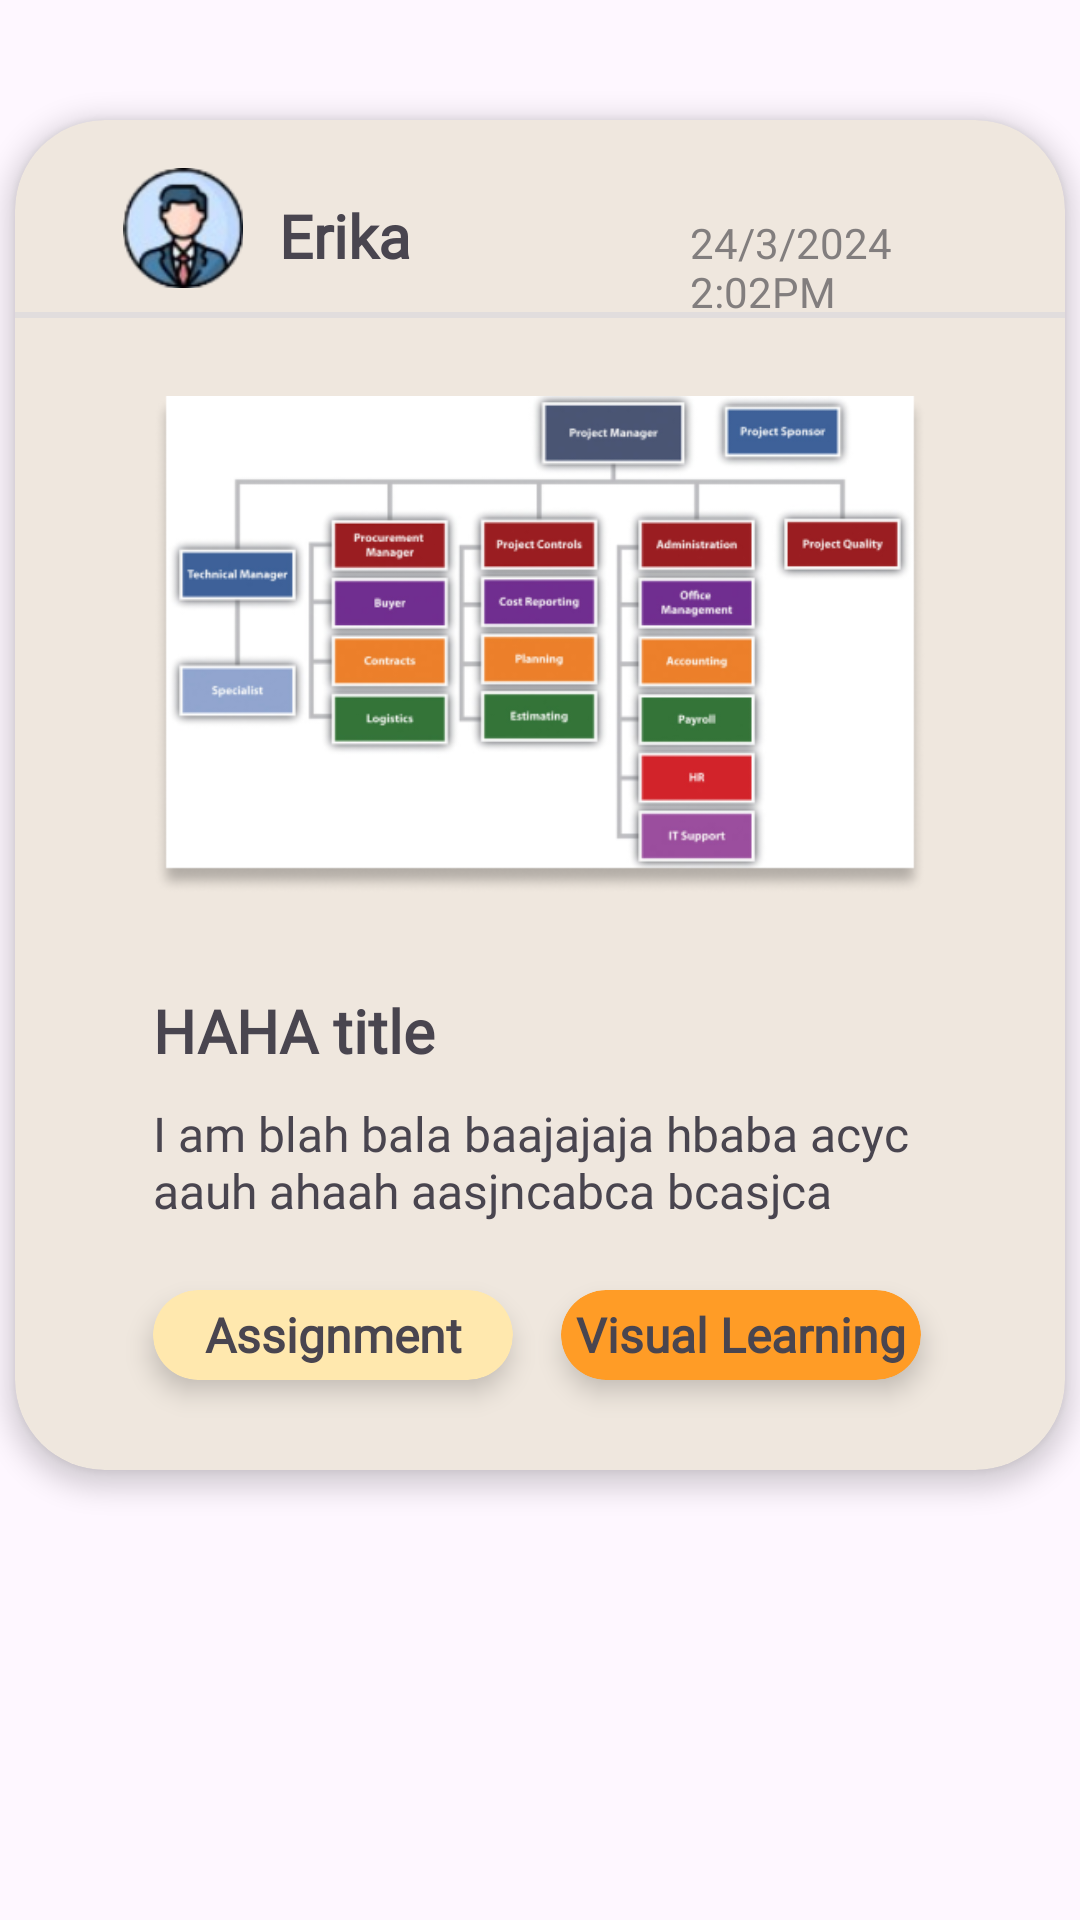

Layout XML and referenced resources for this Android screen:
<!-- AndroidManifest.xml: application theme Theme.H -->
<!-- res/layout/post_holder.xml -->
<?xml version="1.0" encoding="utf-8"?>
<androidx.constraintlayout.widget.ConstraintLayout xmlns:android="http://schemas.android.com/apk/res/android"
    xmlns:app="http://schemas.android.com/apk/res-auto"
    xmlns:tools="http://schemas.android.com/tools"
    android:layout_width="match_parent"
    android:layout_height="wrap_content">

    <androidx.cardview.widget.CardView
        android:layout_width="350dp"
        android:layout_height="450dp"
        android:layout_marginTop="40dp"
        app:cardBackgroundColor="@color/post"
        app:cardCornerRadius="30dp"
        app:cardElevation="5dp"
        app:layout_constraintEnd_toEndOf="parent"
        app:layout_constraintStart_toStartOf="parent"
        app:layout_constraintTop_toTopOf="parent">

        <androidx.constraintlayout.widget.ConstraintLayout
            android:layout_width="match_parent"
            android:layout_height="match_parent">

            <ImageView
                android:id="@+id/imgProfilePostHolder"
                android:layout_width="40dp"
                android:layout_height="40dp"
                android:layout_marginStart="36dp"
                android:layout_marginTop="16dp"
                android:src="@drawable/profile_pic_2"
                app:layout_constraintStart_toStartOf="parent"
                app:layout_constraintTop_toTopOf="parent" />

            <TextView
                android:id="@+id/tvNamePostHolder"
                android:layout_width="103dp"
                android:layout_height="23dp"
                android:layout_marginStart="12dp"
                android:fontFamily="@font/caveat"
                android:text="Erika"
                android:textSize="20sp"
                android:textStyle="bold"
                app:layout_constraintBottom_toBottomOf="@+id/imgProfilePostHolder"
                app:layout_constraintStart_toEndOf="@+id/imgProfilePostHolder"
                app:layout_constraintTop_toTopOf="@+id/imgProfilePostHolder"
                app:layout_constraintVertical_bias="0.529" />

            <TextView
                android:id="@+id/tvDateTimePostHolder"
                android:layout_width="109dp"
                android:layout_height="wrap_content"
                android:layout_marginEnd="16dp"
                android:fontFamily="@font/caveat"
                android:text="24/3/2024  2:02PM"
                android:textColor="@color/sub_text"
                app:layout_constraintBaseline_toBaselineOf="@+id/tvNamePostHolder"
                app:layout_constraintEnd_toEndOf="parent" />

            <View
                android:id="@+id/separatorPostHolder"
                android:layout_width="0dp"
                android:layout_height="2dp"
                android:layout_marginTop="8dp"
                android:background="@color/separator"
                app:layout_constraintEnd_toEndOf="parent"
                app:layout_constraintStart_toStartOf="parent"
                app:layout_constraintTop_toBottomOf="@id/imgProfilePostHolder" />

            <ImageView
                android:id="@+id/imgPostPostHolder"
                android:layout_width="258dp"
                android:layout_height="214dp"
                android:layout_marginTop="2dp"
                android:src="@drawable/post"
                app:layout_constraintEnd_toEndOf="parent"
                app:layout_constraintStart_toStartOf="parent"
                app:layout_constraintTop_toBottomOf="@+id/separatorPostHolder" />

            <TextView
                android:id="@+id/tvPostTitlePostHolder"
                android:layout_width="258dp"
                android:layout_height="wrap_content"
                android:layout_marginTop="8dp"
                android:fontFamily="@font/caveat"
                android:text="HAHA title"
                android:textSize="20sp"
                android:textStyle="bold"
                app:layout_constraintStart_toStartOf="@+id/imgPostPostHolder"
                app:layout_constraintTop_toBottomOf="@+id/imgPostPostHolder" />

            <TextView
                android:id="@+id/tvPostContentPostHolder"
                android:layout_width="258dp"
                android:layout_height="47dp"
                android:layout_marginTop="10dp"
                android:fontFamily="@font/caveat"
                android:text="I am blah bala baajajaja hbaba acyc aauh ahaah aasjncabca bcasjca"
                android:textSize="16sp"
                app:layout_constraintEnd_toEndOf="@+id/imgPostPostHolder"
                app:layout_constraintStart_toStartOf="@+id/imgPostPostHolder"
                app:layout_constraintTop_toBottomOf="@+id/tvPostTitlePostHolder" />

            <androidx.cardview.widget.CardView
                android:id="@+id/cardViewCategoryPostHolder"
                android:layout_width="120dp"
                android:layout_height="30dp"
                android:layout_marginTop="16dp"
                app:cardBackgroundColor="#FFE8AE"
                app:cardCornerRadius="15dp"
                app:cardElevation="5dp"
                app:layout_constraintStart_toStartOf="@+id/tvPostContentPostHolder"
                app:layout_constraintTop_toBottomOf="@+id/tvPostContentPostHolder">

                <TextView
                    android:id="@+id/tvCategoryPostHolder"
                    android:layout_width="match_parent"
                    android:layout_height="match_parent"
                    android:fontFamily="@font/caveat"
                    android:gravity="center_vertical|center_horizontal"
                    android:text="Assignment"
                    android:textSize="16sp"
                    android:textStyle="bold" />

            </androidx.cardview.widget.CardView>

            <androidx.cardview.widget.CardView
                android:id="@+id/cardViewCategory2PostHolder"
                android:layout_width="120dp"
                android:layout_height="30dp"
                android:layout_marginStart="16dp"
                app:cardBackgroundColor="#FF9C26"
                app:cardCornerRadius="15dp"
                app:cardElevation="5dp"
                app:layout_constraintBottom_toBottomOf="@+id/cardViewCategoryPostHolder"
                app:layout_constraintStart_toEndOf="@+id/cardViewCategoryPostHolder"
                app:layout_constraintTop_toTopOf="@+id/cardViewCategoryPostHolder">

                <TextView
                    android:id="@+id/tvCategory2PostHolder"
                    android:layout_width="match_parent"
                    android:layout_height="match_parent"
                    android:fontFamily="@font/caveat"
                    android:gravity="center_vertical|center_horizontal"
                    android:text="Visual Learning"
                    android:textSize="16sp"
                    android:textStyle="bold" />

            </androidx.cardview.widget.CardView>

        </androidx.constraintlayout.widget.ConstraintLayout>
    </androidx.cardview.widget.CardView>

</androidx.constraintlayout.widget.ConstraintLayout>
<!-- resources referenced by this layout -->
<resources>
  <color name="post">#EFE7DE</color>
  <color name="separator">#E1DDDD</color>
  <color name="sub_text">#827E7E</color>
  <!-- drawable post: png bitmap (drawable, 75838 bytes) -->
  <!-- drawable profile_pic_2: png bitmap (drawable, 13563 bytes) -->
  <style name="Theme.H" parent="Base.Theme.H" />
  <style name="Base.Theme.H" parent="Theme.Material3.DayNight.NoActionBar">
          
          
      </style>
</resources>
